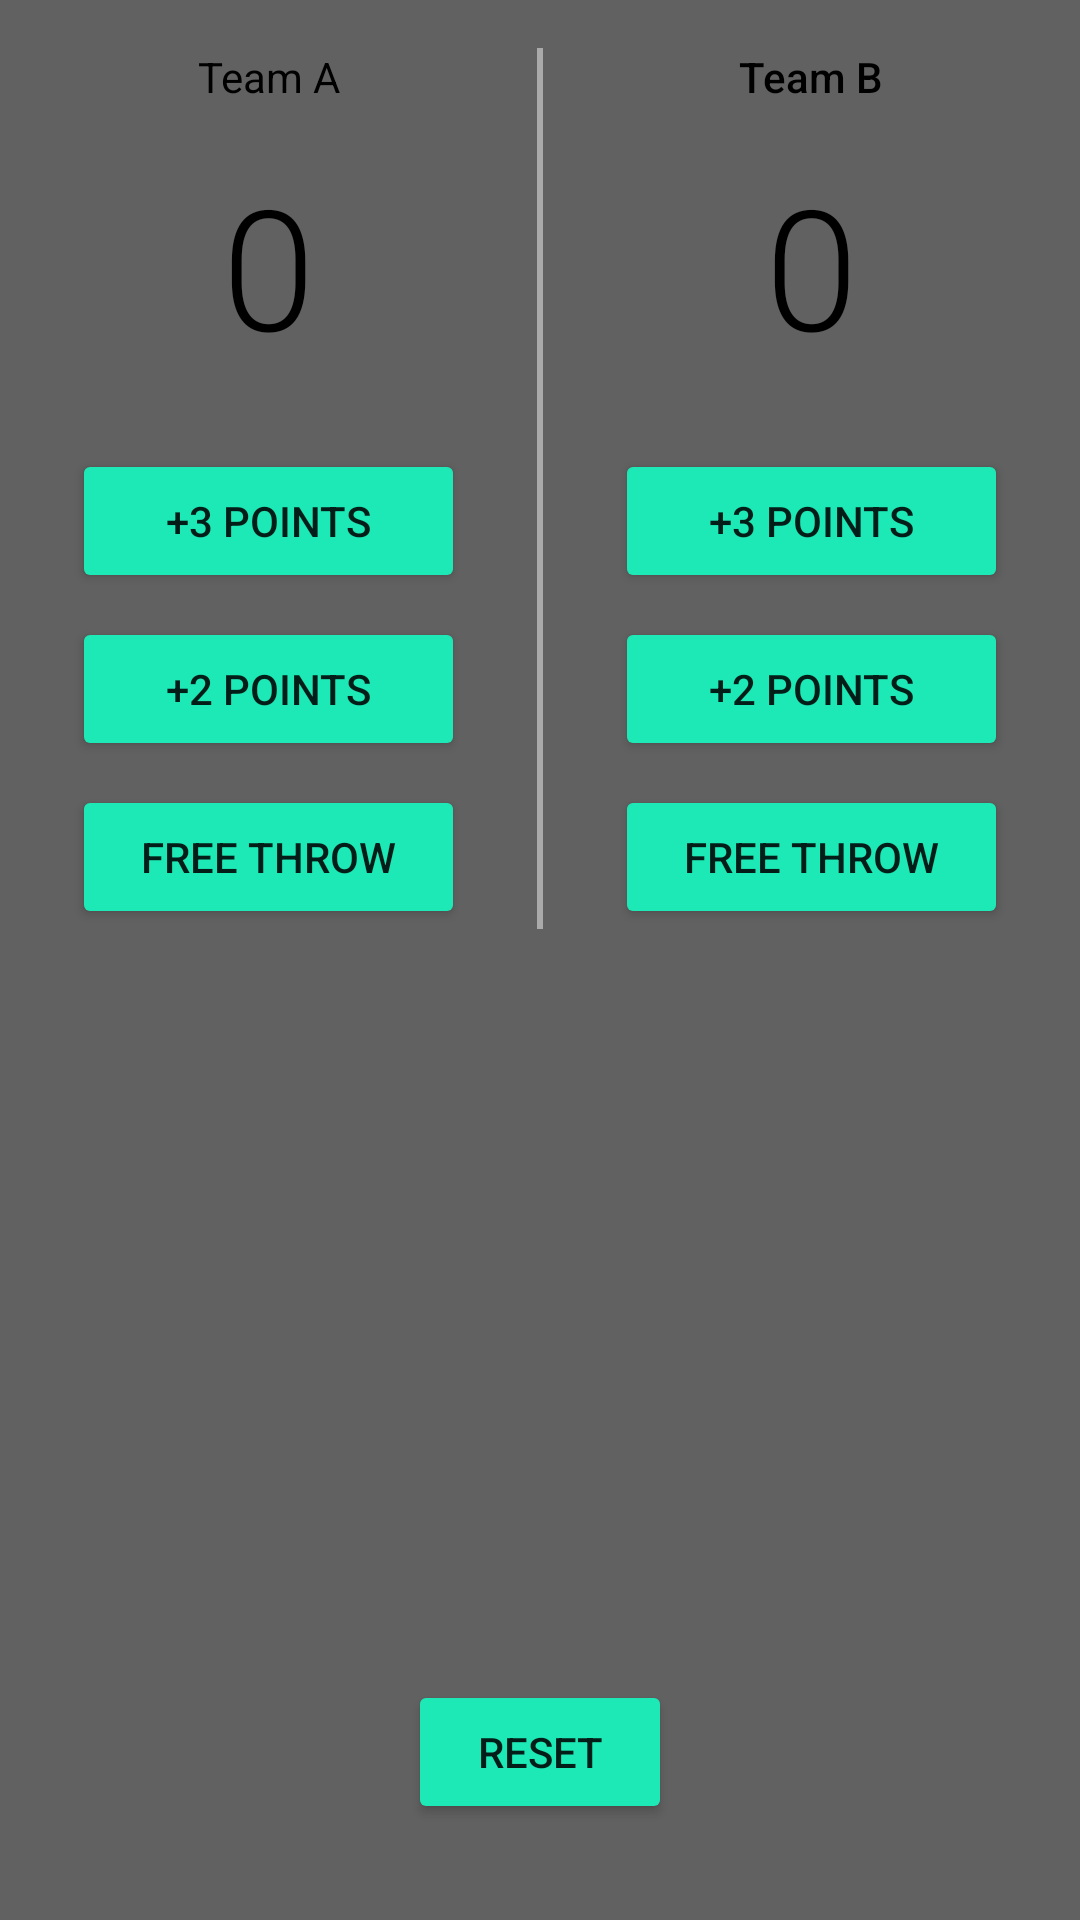

Android layout source for this screen:
<!-- AndroidManifest.xml: application theme AppTheme -->
<!-- res/layout/activity_user_area.xml -->
<?xml version="1.0" encoding="utf-8"?>
<RelativeLayout xmlns:android="http://schemas.android.com/apk/res/android"
    xmlns:app="http://schemas.android.com/apk/res-auto"
    xmlns:tools="http://schemas.android.com/tools"
    android:layout_width="match_parent"
    android:layout_height="match_parent"
    android:background="#616161"
    tools:context="com.example.android.loginuser.UserAreaActivity">

    <LinearLayout
        android:layout_width="match_parent"
        android:layout_height="wrap_content"
        android:orientation="horizontal">

        <LinearLayout
            android:layout_width="0dp"
            android:layout_height="wrap_content"
            android:layout_weight="1"
            android:orientation="vertical">

            <TextView
                android:layout_width="match_parent"
                android:layout_height="wrap_content"
                android:layout_marginBottom="16dp"
                android:layout_marginTop="16dp"
                android:fontFamily="sans-serif"
                android:gravity="center_horizontal"
                android:text="Team A"
                android:textColor="#000000"
                android:textSize="14sp" />

            <TextView
                android:id="@+id/team_a_score"
                android:layout_width="match_parent"
                android:layout_height="wrap_content"
                android:layout_marginBottom="24dp"
                android:fontFamily="sans-serif-light"
                android:gravity="center_horizontal"
                android:text="0"
                android:textColor="#000000"
                android:textSize="56sp" />

            <Button
                android:layout_width="match_parent"
                android:layout_height="wrap_content"
                android:layout_marginBottom="8dp"
                android:layout_marginLeft="24dp"
                android:layout_marginRight="24dp"
                android:onClick="addThreeForTeamA"
                android:text="+3 points" />

            <Button
                android:layout_width="match_parent"
                android:layout_height="wrap_content"
                android:layout_marginBottom="8dp"
                android:layout_marginLeft="24dp"
                android:layout_marginRight="24dp"
                android:onClick="addTwoForTeamA"
                android:text="+2 points" />

            <Button
                android:layout_width="match_parent"
                android:layout_height="wrap_content"
                android:layout_marginLeft="24dp"
                android:layout_marginRight="24dp"
                android:onClick="addOneForTeamA"
                android:text="Free throw" />

        </LinearLayout>

        <View
            android:layout_width="2dp"
            android:layout_height="match_parent"
            android:background="@android:color/darker_gray"
            android:layout_marginTop="16dp"/>


        <LinearLayout
            android:layout_width="0dp"
            android:layout_height="wrap_content"
            android:layout_weight="1"
            android:orientation="vertical">

            <TextView
                android:layout_width="match_parent"
                android:layout_height="wrap_content"
                android:layout_marginBottom="16dp"
                android:layout_marginTop="16dp"
                android:fontFamily="sans-serif-medium"
                android:gravity="center_horizontal"
                android:text="Team B"
                android:textColor="#000000"
                android:textSize="14sp" />

            <TextView
                android:id="@+id/team_b_score"
                android:layout_width="match_parent"
                android:layout_height="wrap_content"
                android:layout_marginBottom="24dp"
                android:fontFamily="sans-serif-light"
                android:gravity="center_horizontal"
                android:text="0"
                android:textColor="#000000"
                android:textSize="56sp" />

            <Button
                android:layout_width="match_parent"
                android:layout_height="wrap_content"
                android:layout_marginBottom="8dp"
                android:layout_marginLeft="24dp"
                android:layout_marginRight="24dp"
                android:onClick="addThreeForTeamB"
                android:text="+3 points" />

            <Button
                android:layout_width="match_parent"
                android:layout_height="wrap_content"
                android:layout_marginBottom="8dp"
                android:layout_marginLeft="24dp"
                android:layout_marginRight="24dp"
                android:onClick="addTwoForTeamB"
                android:text="+2 points" />

            <Button
                android:layout_width="match_parent"
                android:layout_height="wrap_content"
                android:layout_marginLeft="24dp"
                android:layout_marginRight="24dp"
                android:onClick="addOneForTeamB"
                android:text="Free throw" />

        </LinearLayout>
    </LinearLayout>

    <Button
        android:layout_width="wrap_content"
        android:layout_height="wrap_content"
        android:layout_alignParentBottom="true"
        android:layout_centerHorizontal="true"
        android:layout_marginBottom="32dp"
        android:layout_marginLeft="22dp"
        android:layout_marginRight="22dp"
        android:onClick="resetScore"
        android:text="reset" />
</RelativeLayout>
<!-- resources referenced by this layout -->
<resources>
  <style name="AppTheme" parent="Theme.AppCompat.Light.DarkActionBar">
          
          <item name="colorPrimary">#1DE9B6</item>
          <item name="colorPrimaryDark">@color/colorPrimaryDark</item>
          <item name="colorAccent">@color/colorAccent</item>
          
          <item name="colorButtonNormal">#1DE9B6</item>
      </style>
  <color name="colorPrimaryDark">#303F9F</color>
  <color name="colorAccent">#FF4081</color>
</resources>
